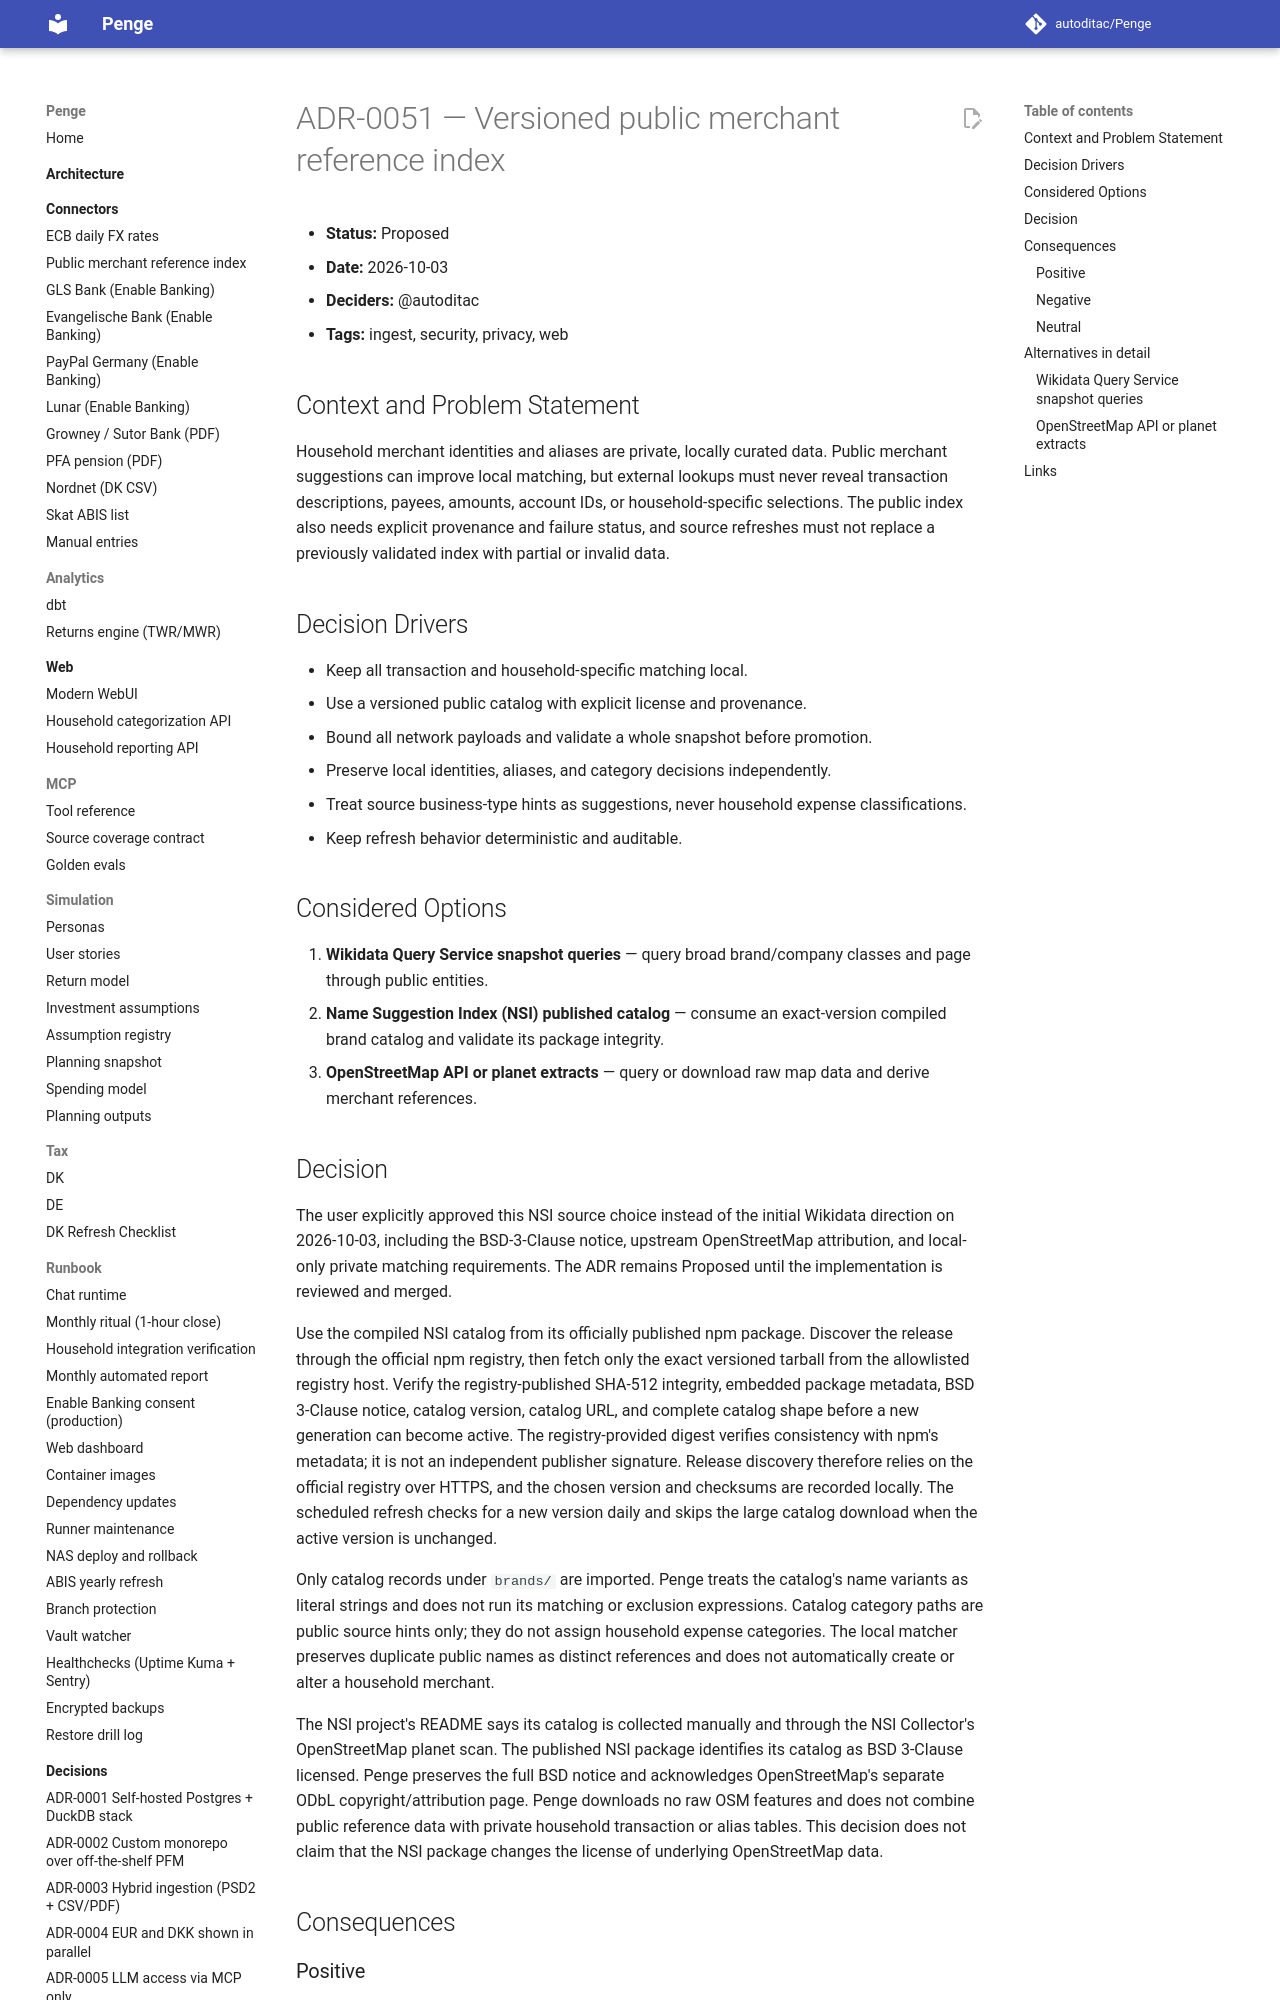

repository: autoditac/Penge · page: decisions/0051-public-merchant-reference-index/index.html · generator: mkdocs

# ADR-0051 — Versioned public merchant reference index

- **Status:** Proposed
- **Date:** 2026-10-03
- **Deciders:** @autoditac
- **Tags:** ingest, security, privacy, web

## Context and Problem Statement

Household merchant identities and aliases are private, locally curated data.
Public merchant suggestions can improve local matching, but external lookups
must never reveal transaction descriptions, payees, amounts, account IDs, or
household-specific selections.
The public index also needs explicit provenance and failure status, and source
refreshes must not replace a previously validated index with partial or invalid
data.

## Decision Drivers

- Keep all transaction and household-specific matching local.
- Use a versioned public catalog with explicit license and provenance.
- Bound all network payloads and validate a whole snapshot before promotion.
- Preserve local identities, aliases, and category decisions independently.
- Treat source business-type hints as suggestions, never household expense
  classifications.
- Keep refresh behavior deterministic and auditable.

## Considered Options

1. **Wikidata Query Service snapshot queries** — query broad brand/company
   classes and page through public entities.
2. **Name Suggestion Index (NSI) published catalog** — consume an exact-version
   compiled brand catalog and validate its package integrity.
3. **OpenStreetMap API or planet extracts** — query or download raw map data
   and derive merchant references.
